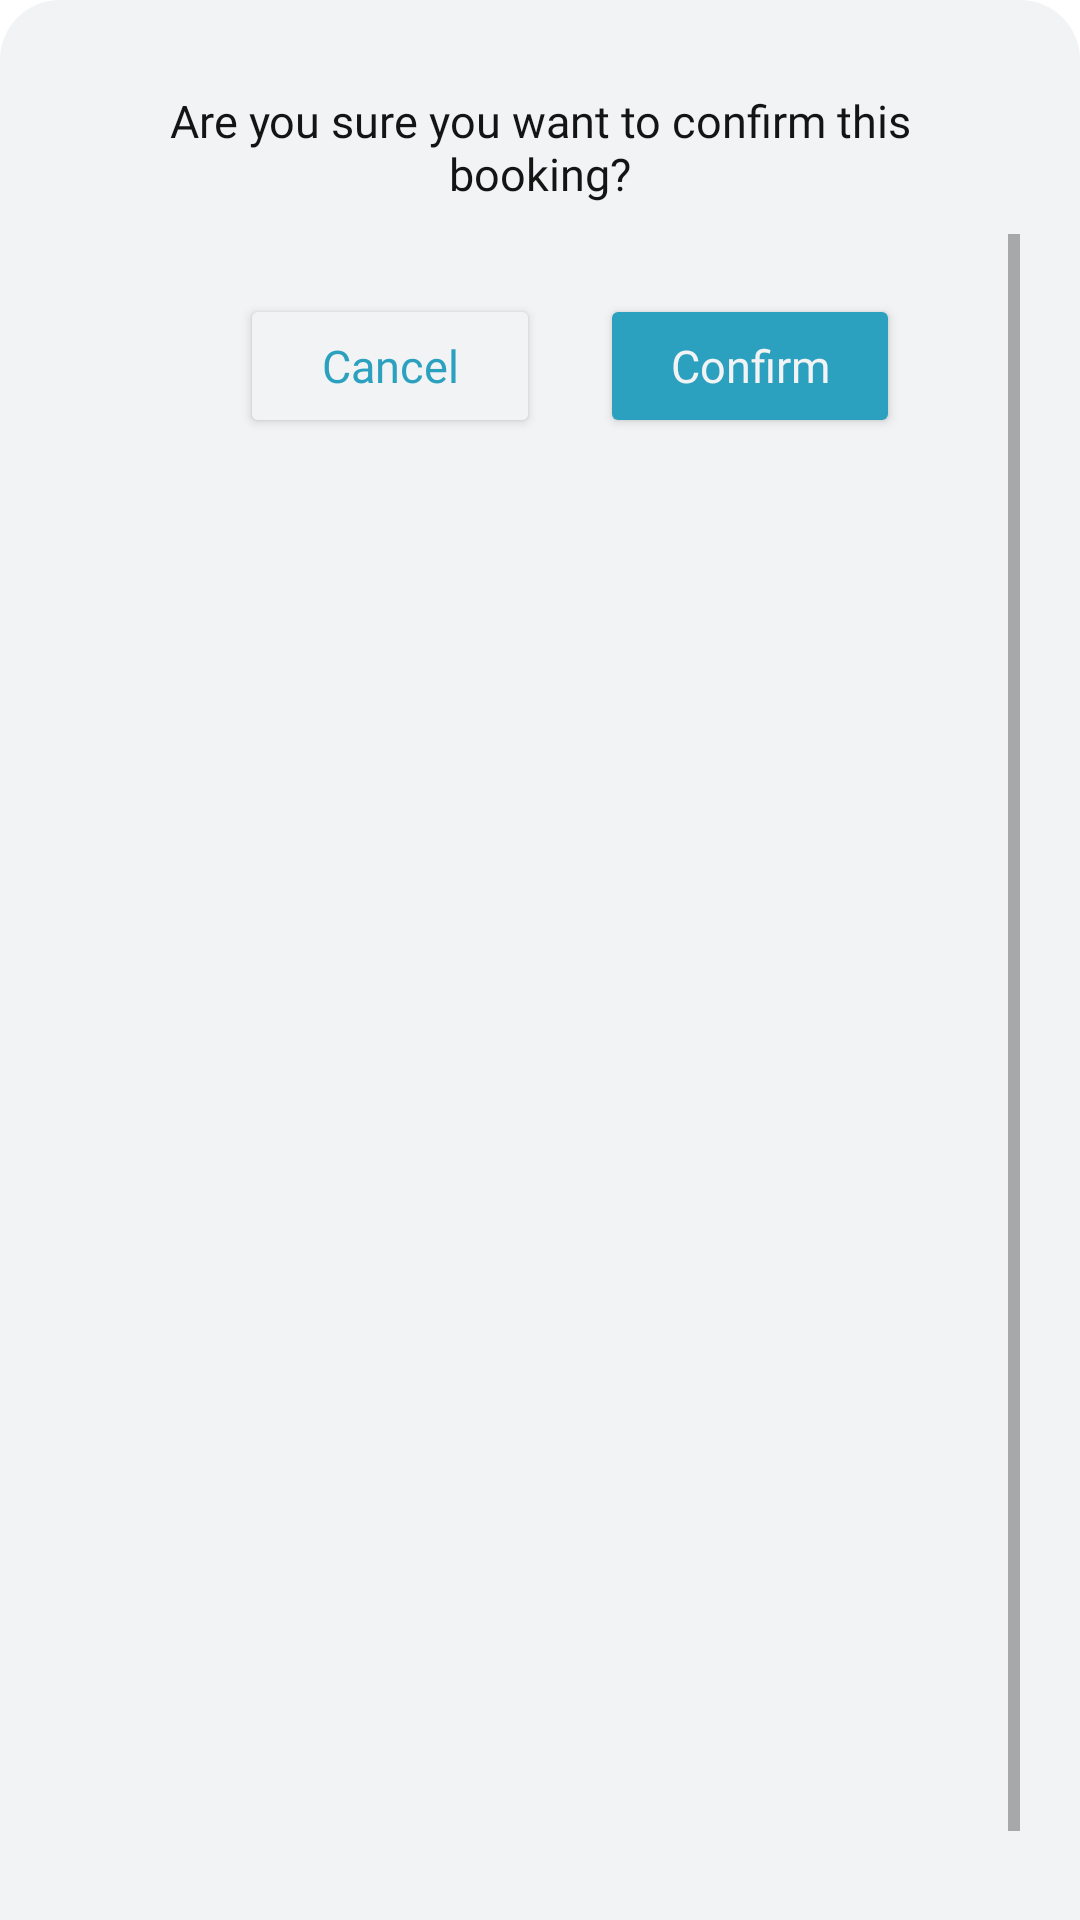

Here is an Android app screen rendered from its layout file. Give the layout XML and the strings, colors and styles it references.
<!-- AndroidManifest.xml: application theme Theme.SanPabLOOKEstablishment -->
<!-- res/layout/dialog_confirm.xml -->
<?xml version="1.0" encoding="utf-8"?>
<LinearLayout xmlns:android="http://schemas.android.com/apk/res/android"
    xmlns:app="http://schemas.android.com/apk/res-auto"
    android:orientation="vertical"
    android:layout_width="match_parent"
    android:layout_height="match_parent"
    android:background="@drawable/dialog_box_rounded_corner">

    <TextView
        android:id="@+id/textConfirm"
        android:layout_width="match_parent"
        android:layout_height="wrap_content"
        android:layout_margin="10dp"
        android:fontFamily="@font/poppins_light"
        android:text="@string/confirmBooking"
        android:textAlignment="center"
        android:textColor="@color/lighterBlack"
        android:textSize="15sp" />

    <ScrollView
        android:layout_width="match_parent"
        android:layout_height="match_parent"
        android:fillViewport="true">

        <LinearLayout
            android:id="@+id/linearConfirm"
            android:layout_width="match_parent"
            android:layout_height="wrap_content"
            android:layout_margin="10dp"
            android:orientation="vertical">

            <LinearLayout
                android:layout_width="match_parent"
                android:layout_height="wrap_content"
                android:gravity="center"
                android:orientation="horizontal">

                <Button
                    android:id="@+id/buttonCancel"
                    android:layout_width="100dp"
                    android:layout_height="wrap_content"
                    android:layout_margin="10dp"
                    android:backgroundTint="@color/light"
                    android:fontFamily="@font/poppins_medium"
                    android:letterSpacing="0"
                    android:padding="10dp"
                    android:text="@string/labelCancel"
                    android:textAllCaps="false"
                    android:textColor="@color/blue"
                    android:textSize="15sp"
                    app:cornerRadius="50dp"
                    app:rippleColor="@color/blue"
                    app:strokeColor="@color/blue"
                    app:strokeWidth="1dp"/>

                <Button
                    android:id="@+id/buttonConfirm"
                    android:layout_width="100dp"
                    android:layout_height="wrap_content"
                    android:layout_margin="10dp"
                    android:backgroundTint="@color/blue"
                    android:fontFamily="@font/poppins_medium"
                    android:letterSpacing="0"
                    android:padding="10dp"
                    android:text="@string/labelConfirm"
                    android:textAllCaps="false"
                    android:textColor="@color/light"
                    android:textSize="15sp"
                    app:cornerRadius="50dp"
                    app:rippleColor="@color/light"
                     />
            </LinearLayout>
        </LinearLayout>
    </ScrollView>
</LinearLayout>
<!-- resources referenced by this layout -->
<resources>
  <color name="blue">#2CA1BF</color>
  <color name="light">#F2F3F5</color>
  <color name="lighterBlack">#141414</color>
  <!-- drawable dialog_box_rounded_corner (drawable) -->
  <?xml version="1.0" encoding="utf-8"?>
  <shape xmlns:android="http://schemas.android.com/apk/res/android">
      <solid android:color="@color/light" />
      <corners
          android:topLeftRadius="20dp"
          android:topRightRadius="20dp" />
      <padding
          android:bottom="20dp"
          android:left="20dp"
          android:right="20dp"
          android:top="20dp" />
  </shape>
  <string name="confirmBooking">Are you sure you want to confirm this booking?</string>
  <string name="labelCancel">Cancel</string>
  <string name="labelConfirm">Confirm</string>
  <style name="Theme.SanPabLOOKEstablishment" parent="Base.Theme.SanPabLOOKEstablishment" />
  <style name="Base.Theme.SanPabLOOKEstablishment" parent="Theme.MaterialComponents.Light.NoActionBar">
          <item name="colorPrimary">@color/blue</item>
          <item name="colorPrimaryDark">@color/blue</item>
          <item name="colorAccent">@color/skyBlue</item>
      </style>
  <color name="skyBlue">#77CFF1</color>
</resources>
